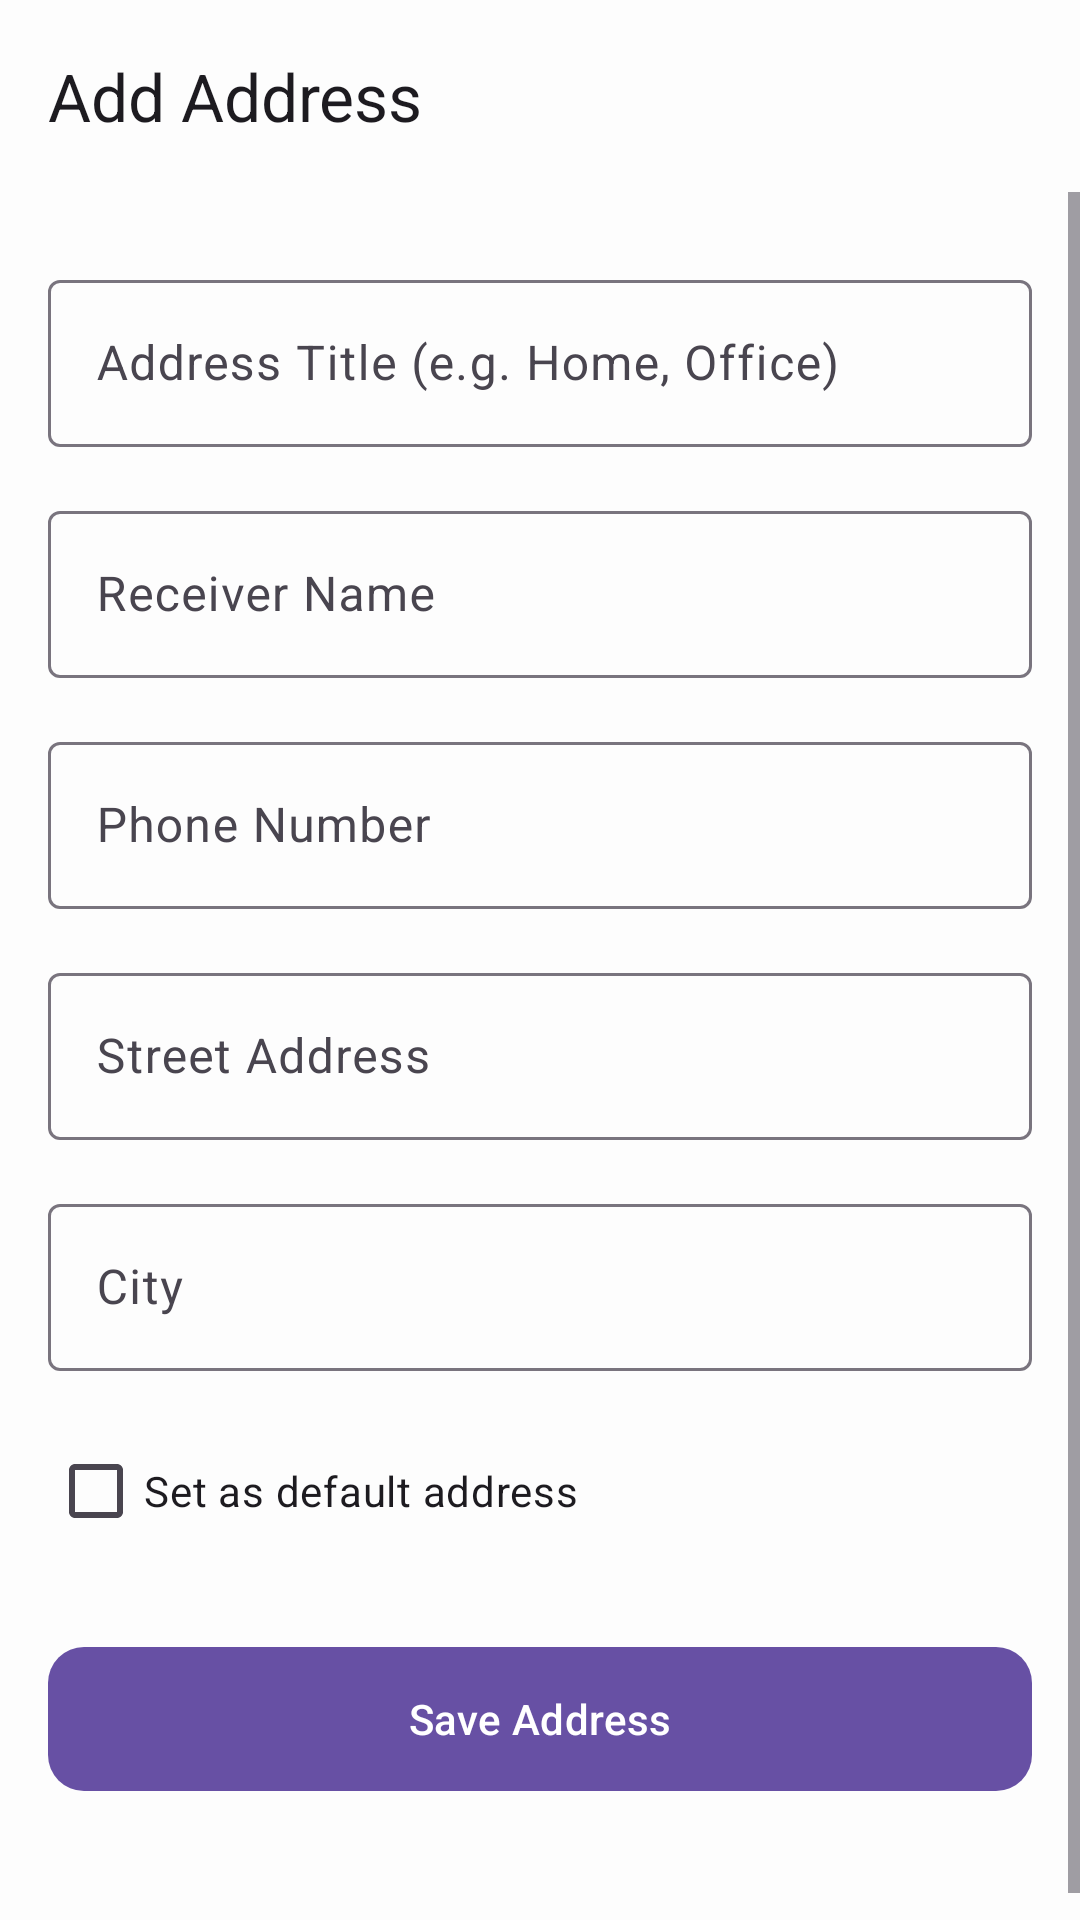

Here is an Android app screen rendered from its layout file. Give the layout XML and the strings, colors and styles it references.
<!-- AndroidManifest.xml: application theme Theme.DailyCart -->
<!-- res/layout/fragment_add_edit_address.xml -->
<?xml version="1.0" encoding="utf-8"?>
<androidx.constraintlayout.widget.ConstraintLayout xmlns:android="http://schemas.android.com/apk/res/android"
    xmlns:app="http://schemas.android.com/apk/res-auto"
    android:layout_width="match_parent"
    android:layout_height="match_parent"
    android:background="@color/background">

    <com.google.android.material.appbar.MaterialToolbar
        android:id="@+id/toolbar"
        android:layout_width="match_parent"
        android:layout_height="?attr/actionBarSize"
        app:layout_constraintTop_toTopOf="parent"
        app:navigationIcon="@drawable/ic_back"
        app:title="Add Address" />

    <ScrollView
        android:layout_width="match_parent"
        android:layout_height="0dp"
        app:layout_constraintBottom_toBottomOf="parent"
        app:layout_constraintTop_toBottomOf="@id/toolbar">

        <LinearLayout
            android:layout_width="match_parent"
            android:layout_height="wrap_content"
            android:orientation="vertical"
            android:padding="16dp">

            <com.google.android.material.textfield.TextInputLayout
                style="@style/Widget.Material3.TextInputLayout.OutlinedBox"
                android:layout_width="match_parent"
                android:layout_height="wrap_content"
                android:layout_marginTop="8dp"
                android:hint="Address Title (e.g. Home, Office)">
                <com.google.android.material.textfield.TextInputEditText
                    android:id="@+id/etTitle"
                    android:layout_width="match_parent"
                    android:layout_height="wrap_content"
                    android:inputType="textCapWords" />
            </com.google.android.material.textfield.TextInputLayout>

            <com.google.android.material.textfield.TextInputLayout
                style="@style/Widget.Material3.TextInputLayout.OutlinedBox"
                android:layout_width="match_parent"
                android:layout_height="wrap_content"
                android:layout_marginTop="16dp"
                android:hint="Receiver Name">
                <com.google.android.material.textfield.TextInputEditText
                    android:id="@+id/etName"
                    android:layout_width="match_parent"
                    android:layout_height="wrap_content"
                    android:inputType="textPersonName" />
            </com.google.android.material.textfield.TextInputLayout>

            <com.google.android.material.textfield.TextInputLayout
                style="@style/Widget.Material3.TextInputLayout.OutlinedBox"
                android:layout_width="match_parent"
                android:layout_height="wrap_content"
                android:layout_marginTop="16dp"
                android:hint="Phone Number">
                <com.google.android.material.textfield.TextInputEditText
                    android:id="@+id/etPhone"
                    android:layout_width="match_parent"
                    android:layout_height="wrap_content"
                    android:inputType="phone" />
            </com.google.android.material.textfield.TextInputLayout>

            <com.google.android.material.textfield.TextInputLayout
                style="@style/Widget.Material3.TextInputLayout.OutlinedBox"
                android:layout_width="match_parent"
                android:layout_height="wrap_content"
                android:layout_marginTop="16dp"
                android:hint="Street Address">
                <com.google.android.material.textfield.TextInputEditText
                    android:id="@+id/etStreet"
                    android:layout_width="match_parent"
                    android:layout_height="wrap_content"
                    android:inputType="textPostalAddress" />
            </com.google.android.material.textfield.TextInputLayout>

            <com.google.android.material.textfield.TextInputLayout
                style="@style/Widget.Material3.TextInputLayout.OutlinedBox"
                android:layout_width="match_parent"
                android:layout_height="wrap_content"
                android:layout_marginTop="16dp"
                android:hint="City">
                <com.google.android.material.textfield.TextInputEditText
                    android:id="@+id/etCity"
                    android:layout_width="match_parent"
                    android:layout_height="wrap_content"
                    android:inputType="textCapWords" />
            </com.google.android.material.textfield.TextInputLayout>

            <com.google.android.material.checkbox.MaterialCheckBox
                android:id="@+id/cbDefault"
                android:layout_width="wrap_content"
                android:layout_height="wrap_content"
                android:layout_marginTop="16dp"
                android:text="Set as default address" />

            <com.google.android.material.button.MaterialButton
                android:id="@+id/btnSaveAddress"
                android:layout_width="match_parent"
                android:layout_height="56dp"
                android:layout_marginTop="24dp"
                android:layout_marginBottom="32dp"
                android:text="Save Address"
                app:cornerRadius="12dp" />

        </LinearLayout>
    </ScrollView>
</androidx.constraintlayout.widget.ConstraintLayout>
<!-- resources referenced by this layout -->
<resources>
  <color name="background">#FDFDFD</color>
  <style name="Theme.DailyCart" parent="Base.Theme.DailyCart" />
  <style name="Base.Theme.DailyCart" parent="Theme.Material3.DayNight.NoActionBar">
          
          
      </style>
</resources>
